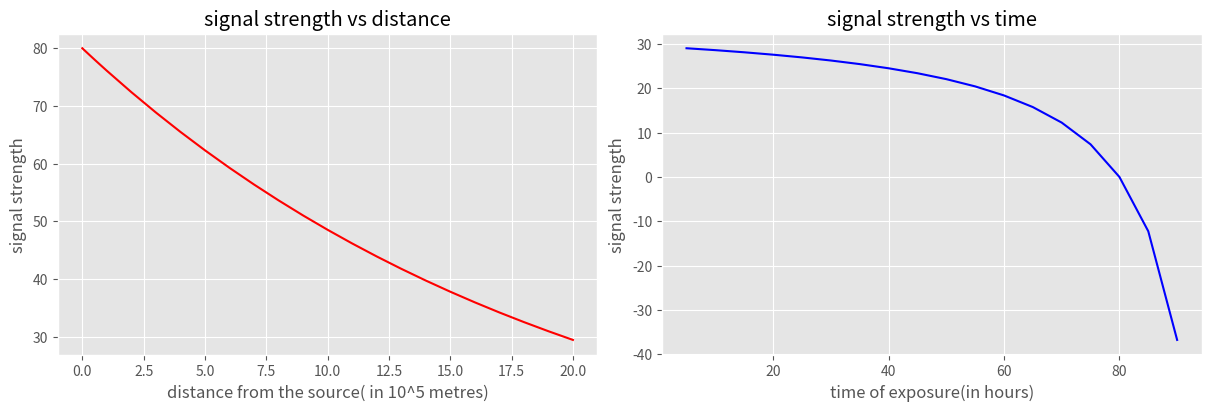

Write Python code to recreate this figure.
import numpy as np
import matplotlib.pyplot as plt
plt.style.use('ggplot')
from math import *
def signal_strength(distance,attenuation,hardware_degradation,rate_degradation,time_exposure,initial_signal):
    signal_initial = (initial_signal*np.exp(-attenuation*distance))*(1 - hardware_degradation)
    signal_final = np.zeros(len(time_exposure))
    for i in range(len(time_exposure)):
        signal_final[i] = (initial_signal*exp(-attenuation*20))*(1 - (hardware_degradation)/(1 - rate_degradation*time_exposure[i]))

    fig, (ax1,ax2) = plt.subplots(1,2,constrained_layout = True, figsize = (12,4))
    ax1.plot(distance,signal_initial,c ='red')
    ax2.plot(time_exposure,signal_final,c='blue')
    ax1.set_xlabel("distance from the source( in 10^5 metres)")
    ax1.set_ylabel("signal strength")
    ax1.set_title("signal strength vs distance")
    ax2.set_xlabel("time of exposure(in hours)")
    ax2.set_ylabel("signal strength")
    ax2.set_title("signal strength vs time")
    plt.show()
distance = np.array([0,0.1,0.3,0.5,0.7,1,2,3,4,5,6,7,8,9,10,11,12,13,14,15,16,17,18,19,20])
attenuation_constant = 0.05
hardware_degradation_factor = 0.2
rate_of_degradation = 0.01
inital_signal_strength = 100
time = np.array([5,10,15,20,25,30,35,40,45,50,55,60,65,70,75,80,85,90])
max_distance = 20
signal_strength(distance,attenuation_constant,hardware_degradation_factor,rate_of_degradation,time,inital_signal_strength)